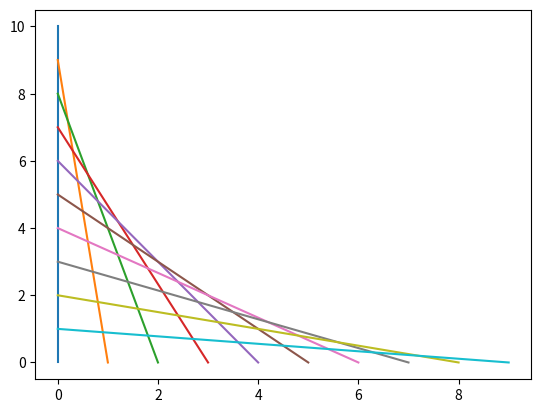

This chart was generated by the following Python code:
import matplotlib.pyplot as plt
import math

length = 10

for i in range(length) :
	plt.plot([0, i], [10-i, 0])

#plt.xlim(0, 360)

#l = []

#for i in xrange(0, 361, 1) :
#	l.append(math.sin(i*(math.pi/180)))
#	print math.sin(i*(math.pi/180))

#plt.plot(l)

plt.show()
